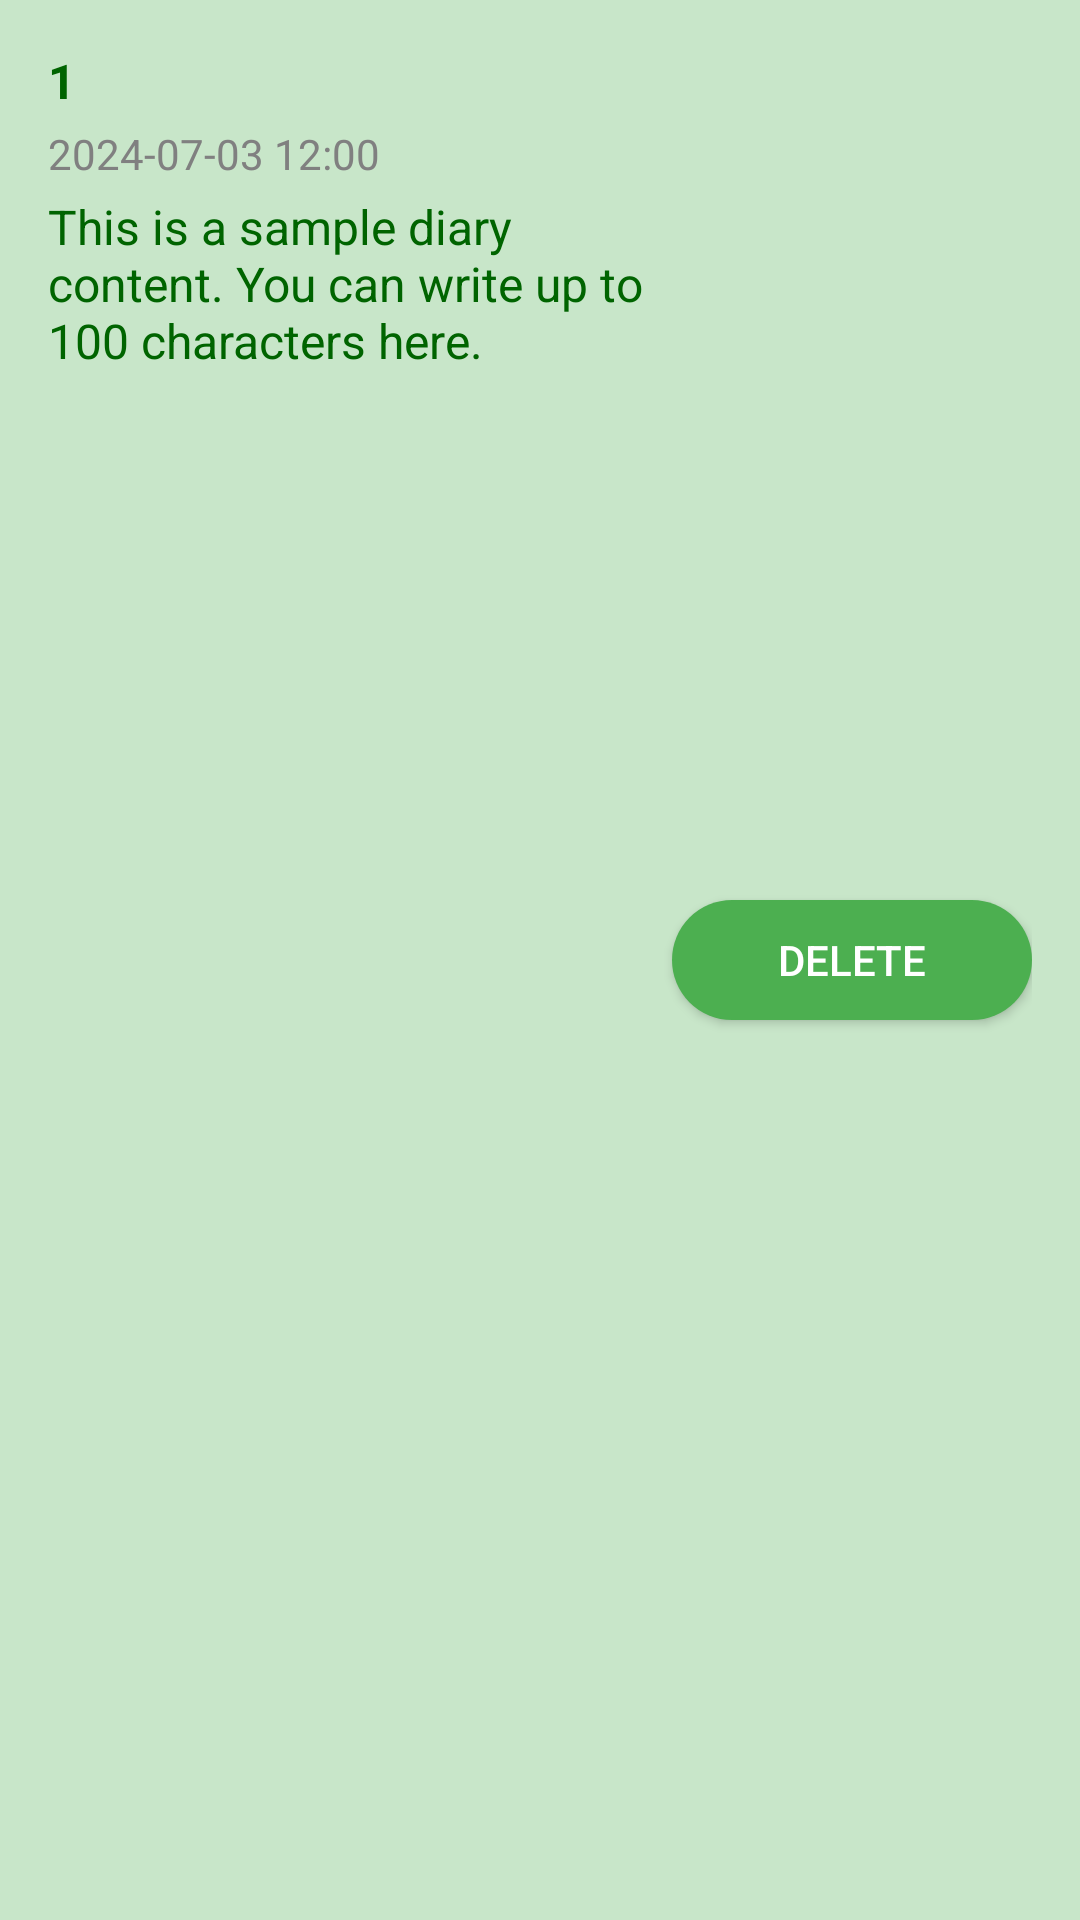

Produce the Android XML layout that renders to this screen, including the resource entries it uses.
<!-- AndroidManifest.xml: application theme AppTheme -->
<!-- res/layout/diary_item.xml -->
<?xml version="1.0" encoding="utf-8"?>
<RelativeLayout
    xmlns:android="http://schemas.android.com/apk/res/android"
    android:layout_width="match_parent"
    android:layout_height="wrap_content"
    android:padding="16dp"
    android:background="#C8E6C9"> 

    
    <TextView
        android:id="@+id/diary_idx"
        android:layout_width="wrap_content"
        android:layout_height="wrap_content"
        android:text="1"
        android:textSize="16sp"
        android:textStyle="bold"
        android:paddingBottom="4dp"
        android:textColor="#006400"
        android:layout_alignParentStart="true"
        android:layout_marginEnd="8dp"/>

    
    <TextView
        android:id="@+id/diary_time"
        android:layout_width="wrap_content"
        android:layout_height="wrap_content"
        android:text="2024-07-03 12:00"
        android:textSize="14sp"
        android:paddingBottom="4dp"
        android:textColor="#808080"
        android:layout_below="@id/diary_idx"
        android:layout_alignParentStart="true"/>

    
    <TextView
        android:id="@+id/diary_content"
        android:layout_width="match_parent"
        android:layout_height="wrap_content"
        android:text="This is a sample diary content. You can write up to 100 characters here."
        android:textSize="16sp"
        android:maxLength="100"
        android:textColor="#006400"
        android:layout_below="@id/diary_time"
        android:layout_alignParentStart="true"
        android:layout_toStartOf="@id/delete_button"/>

    
    
    <Button
        android:id="@+id/delete_button"
        android:layout_width="120dp"
        android:layout_height="40dp"
        android:text="Delete"
        android:textColor="#FFFFFF"
        android:background="@drawable/rounded_button"
        android:layout_alignParentEnd="true"
        android:layout_centerVertical="true"
        android:textSize="14sp"/>


</RelativeLayout>
<!-- resources referenced by this layout -->
<resources>
  <!-- drawable rounded_button (drawable) -->
  <shape xmlns:android="http://schemas.android.com/apk/res/android">
      <solid android:color="#4CAF50"/> 
      <corners android:radius="20dp"/> 
      <padding android:left="16dp"
          android:top="8dp"
          android:right="16dp"
          android:bottom="8dp"/>
  </shape>
  <style name="AppTheme" parent="Theme.AppCompat.Light.DarkActionBar">
          
          <item name="colorPrimary">@color/colorPrimary</item>
          <item name="colorPrimaryDark">@color/colorPrimaryDark</item>
          <item name="colorAccent">@color/colorAccent</item>
      </style>
  <color name="colorPrimary">#98FB98</color>
  <color name="colorPrimaryDark">#558B2F</color>
  <color name="colorAccent">#FF4081</color>
</resources>
